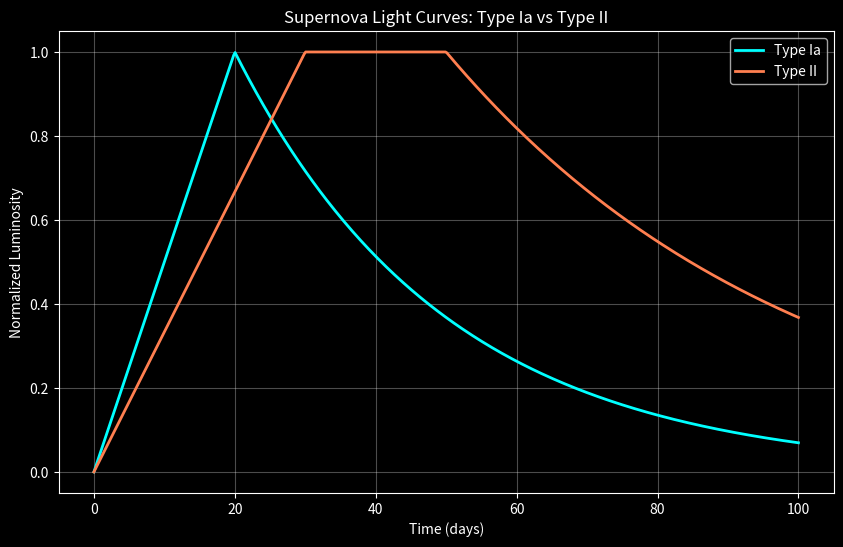

This chart was generated by the following Python code:
import numpy as np
import matplotlib.pyplot as plt


plt.style.use("dark_background")


t = np.linspace(0, 100, 500)  # days

rise_ia = 20  # days to peak
decay_ia = 30  # decay timescale

lum_ia = np.piecewise(t, [t < rise_ia, t >= rise_ia],
                      [lambda t: t / rise_ia, 
                       lambda t: np.exp(-(t-rise_ia)/decay_ia)])


rise_ii = 30  # days to peak
decay_ii = 50  # decay timescale

# Type II has a plateau phase after peak
lum_ii = np.piecewise(t, [t < rise_ii, (t >= rise_ii) & (t <= rise_ii + 20), t > rise_ii + 20],
                      [lambda t: t / rise_ii,
                       1.0, 
                       lambda t: np.exp(-(t-(rise_ii+20))/decay_ii)])


fig, ax = plt.subplots(figsize=(10,6))
ax.plot(t, lum_ia, label='Type Ia', color='#00ffff', linewidth=2)
ax.plot(t, lum_ii, label='Type II', color='#ff7f50', linewidth=2)

ax.set_xlabel("Time (days)")
ax.set_ylabel("Normalized Luminosity")
ax.set_title("Supernova Light Curves: Type Ia vs Type II")
ax.legend()
ax.grid(alpha=0.3)

plt.show()
